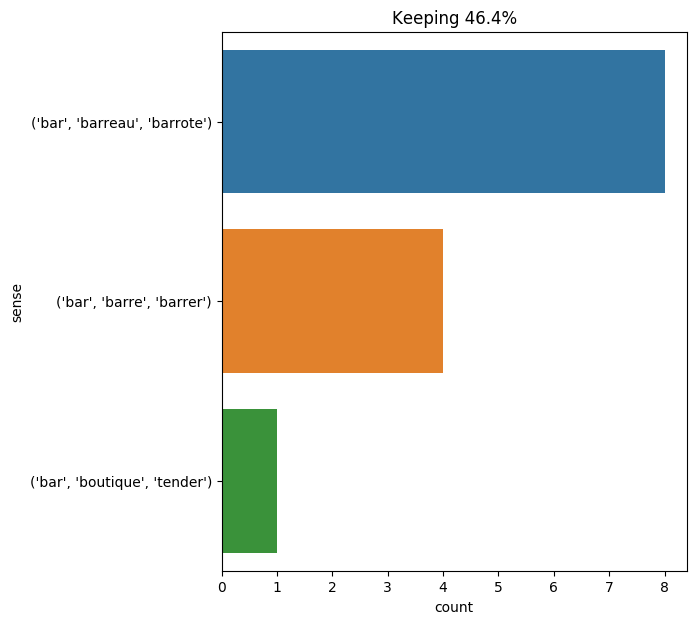

Source data for this figure (header and first rows):
text, ind, sense, label
well built , he was inured to all climat…, 12, ('bar', 'barre', 'barrer'), 0
yes ; but in order to avenge herself she…, 27, ('bar', 'barreau', 'barrote'), 1
" it seems to me , " said ayrton , who h…, 45, ('bar', 'barre', 'barrer'), 0
monsieur grimaud ( he told us his name ,…, 52, ('bar', 'boutique', 'tender'), 2
at length , after many trials and much f…, 16, ('bar', 'barre', 'barrer'), 0
the next thing i remember is , waking up…, 34, ('bar', 'barre', 'barrer'), 0
at nine o’clock , lord de winter made hi…, 17, ('bar', 'barreau', 'barrote'), 1
it was a tolerably fine winter ’s day , …, 26, ('bar', 'barreau', 'barrote'), 1
all at once she heard a tap at her windo…, 30, ('bar', 'barreau', 'barrote'), 1
during this passage , felton related eve…, 63, ('bar', 'barreau', 'barrote'), 1
amid the moaning of the storm she heard …, 15, ('bar', 'barreau', 'barrote'), 1
two bars removed formed an opening for a…, 1, ('bar', 'barreau', 'barrote'), 1
and yet , at the very door the musketeer…, 39, ('bar', 'barreau', 'barrote'), 1
